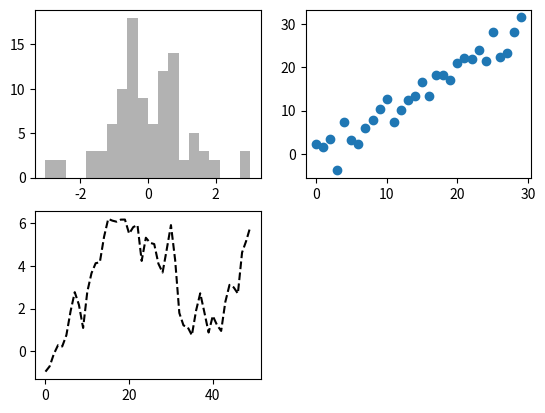

Generate this figure with matplotlib:
#coding:utf-8
import matplotlib.pyplot as plt
from numpy.random import randn
import numpy as np

#弹出窗口（个人理解为建立画布）
fig = plt.figure()

#不能通过空figure绘图，必须用add_subplot创建一个或多个subplot才行
ax1 = fig.add_subplot(2,2,1)
ax2 = fig.add_subplot(2,2,2)
ax3 = fig.add_subplot(2,2,3)

#这时发出绘图命令，如plt.plot，matplotlib就会在最后一个用过的subplot上进行绘制
plt.plot(randn(50).cumsum(),'k--')
_ = ax1.hist(randn(100),bins=20,color='k',alpha=0.3)
ax2.scatter(np.arange(30),np.arange(30) + 3*randn(30))
plt.show()
